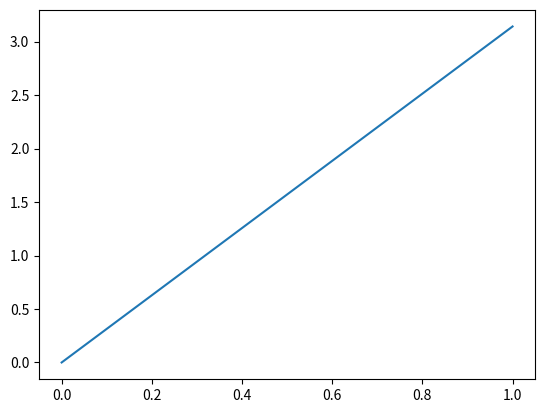

The matplotlib source for this figure:
import math
import matplotlib.pyplot as plt
import numpy as np

print(math.pi)

xpoints = np.array([0,1])
ypoints = np.array([0, math.pi])

plt.plot(xpoints, ypoints)
plt.show()

